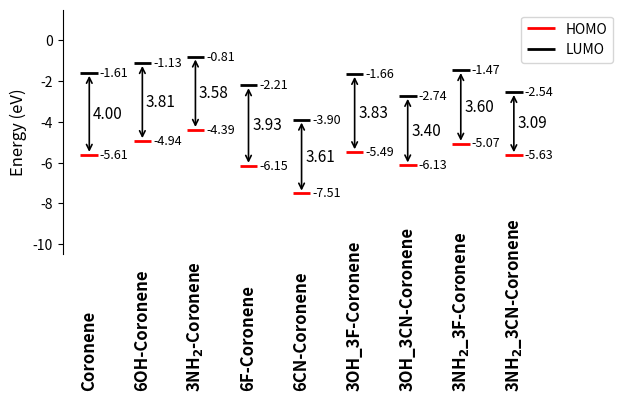

The script that saved this image:
import matplotlib.pyplot as plt
import matplotlib.image as mpimg


# Molecule names
molecules = ["Coronene", "6OH-Coronene", "3NH$_{\\mathbf{2}}$-Coronene", "6F-Coronene", "6CN-Coronene", "3OH_3F-Coronene", "3OH_3CN-Coronene", "3NH$_{\\mathbf{2}}$_3F-Coronene", "3NH$_{\\mathbf{2}}$_3CN-Coronene"]
# HOMO and LUMO energies (in eV) - replace with your values
HOMO = [-5.611, -4.939, -4.391, -6.148, -7.511, -5.485, -6.132, -5.068, -5.631]
LUMO = [-1.608, -1.126, -0.806, -2.214, -3.901, -1.659, -2.736, -1.469, -2.544]

# HOMO-LUMO gaps
gaps = [LUMO[i] - HOMO[i] for i in range(len(HOMO))]

for i, mol in enumerate(molecules):
    x_shift = i * 3.0  # horizontal spacing
    
    # HOMO line
    plt.hlines(HOMO[i], x_shift-0.5, x_shift+0.5, colors="red", linewidth=2, label="HOMO" if i==0 else "")
    plt.text(x_shift+0.6, HOMO[i], f"{HOMO[i]:.2f}", va="center", fontsize=9)
    
    # LUMO line
    plt.hlines(LUMO[i], x_shift-0.5, x_shift+0.5, colors="black", linewidth=2, label="LUMO" if i==0 else "")
    plt.text(x_shift+0.6, LUMO[i], f"{LUMO[i]:.2f}", va="center", fontsize=9)
    
    # HOMO-LUMO gap arrow
    plt.annotate(
        "", 
        xy=(x_shift, LUMO[i]), 
        xytext=(x_shift, HOMO[i]),
        arrowprops=dict(arrowstyle="<->", linewidth=1.2)
    )
    plt.text(x_shift+0.2, (HOMO[i]+LUMO[i])/2, f"{gaps[i]:.2f}",  va="center", fontsize=11)
       
    # Molecule label at bottom
    plt.text(x_shift, -17, mol, ha="center", fontsize=12, rotation=90, fontweight="bold")
# Remove top, bottom, and right border lines
plt.gca().spines["top"].set_visible(False)
plt.gca().spines["bottom"].set_visible(False)
plt.gca().spines["right"].set_visible(False)
# Axis setup
plt.ylim(-10.5, 1.5)
plt.xlim(-1.5,30)
plt.ylabel("Energy (eV)", fontsize=12)
#plt.title("HOMO–LUMO Energy Levels", fontsize=14, fontweight="bold")
plt.xticks([])
plt.legend(loc="upper right")
plt.tight_layout()
plt.show()
